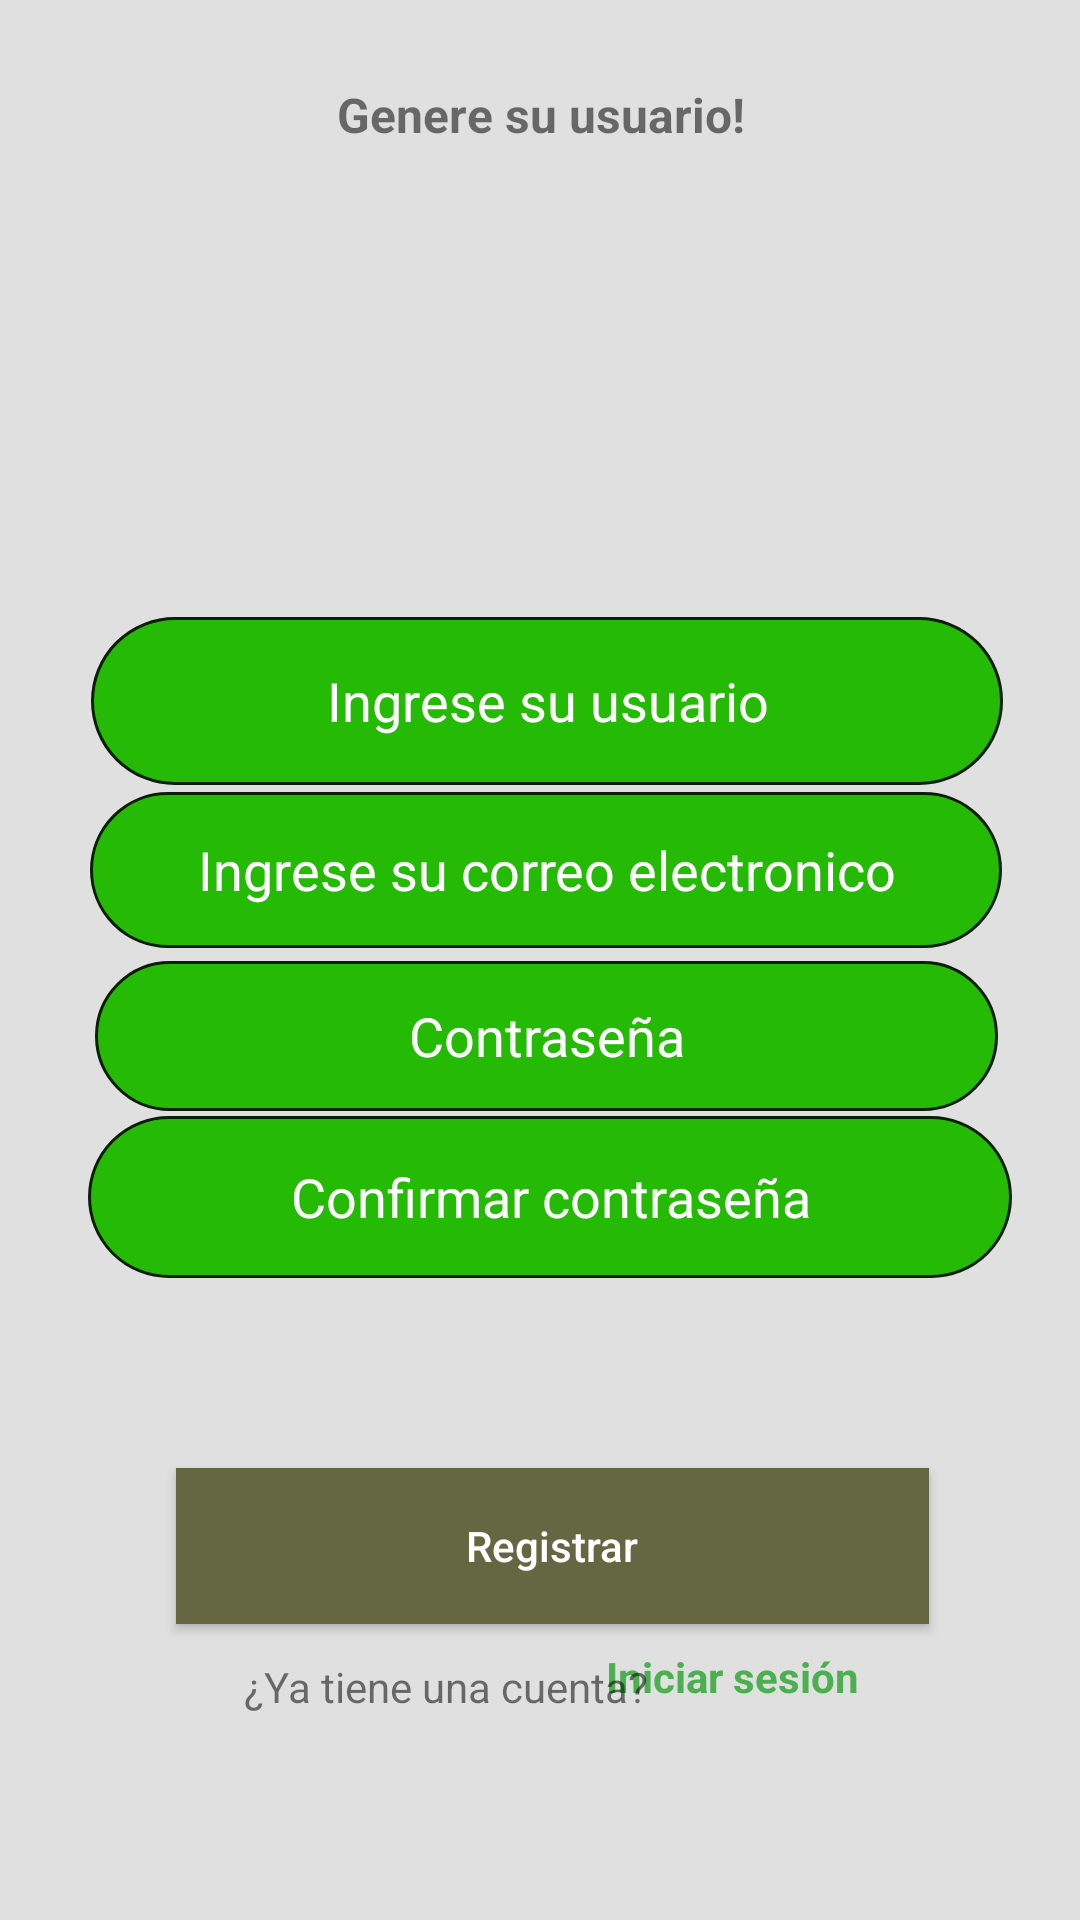

Reconstruct the res/layout file that produces this screen, plus the resources it refers to.
<!-- AndroidManifest.xml: application theme Theme.MenuTest -->
<!-- res/layout/registro.xml -->
<?xml version="1.0" encoding="utf-8"?>
<androidx.constraintlayout.widget.ConstraintLayout xmlns:android="http://schemas.android.com/apk/res/android"
    xmlns:app="http://schemas.android.com/apk/res-auto"
    xmlns:tools="http://schemas.android.com/tools"
    android:layout_width="match_parent"
    android:layout_height="match_parent"
    tools:context=".RegisterActivity"
    android:background="#E1E0E0">

    <ImageView
        android:id="@+id/imageView12"
        android:layout_width="116dp"
        android:layout_height="107dp"
        app:layout_constraintBottom_toBottomOf="parent"
        app:layout_constraintEnd_toEndOf="parent"
        app:layout_constraintHorizontal_bias="0.498"
        app:layout_constraintStart_toStartOf="parent"
        app:layout_constraintTop_toTopOf="parent"
        app:layout_constraintVertical_bias="0.126"
        app:srcCompat="@drawable/_2459_1" />

    <Button
        android:id="@+id/buttonRegisterNew"
        android:layout_width="251dp"
        android:layout_height="52dp"
        android:background="#656642"
        android:text="Registrar"
        android:textAllCaps="false"
        android:textColor="#FFFFFF"
        app:layout_constraintBottom_toBottomOf="parent"
        app:layout_constraintEnd_toEndOf="parent"
        app:layout_constraintHorizontal_bias="0.537"
        app:layout_constraintStart_toStartOf="parent"
        app:layout_constraintTop_toTopOf="parent"
        app:layout_constraintVertical_bias="0.832" />

    <EditText
        android:id="@+id/editTextTextPasswordRegister"
        android:layout_width="301dp"
        android:layout_height="50dp"
        android:background="@drawable/rectangle_drawable"
        android:ems="10"
        android:hint="Contraseña"
        android:inputType="textPassword"
        android:textAlignment="center"
        android:textColor="@android:color/white"
        android:textColorHint="@android:color/white"
        app:layout_constraintBottom_toBottomOf="parent"
        app:layout_constraintEnd_toEndOf="parent"
        app:layout_constraintHorizontal_bias="0.537"
        app:layout_constraintStart_toStartOf="parent"
        app:layout_constraintTop_toTopOf="parent"
        app:layout_constraintVertical_bias="0.543" />

    <EditText
        android:id="@+id/editTextTextConfirmPasswordRegister"
        android:layout_width="308dp"
        android:layout_height="54dp"
        android:background="@drawable/rectangle_drawable"
        android:ems="10"
        android:hint="Confirmar contraseña"
        android:inputType="textPassword"
        android:textAlignment="center"
        android:textColor="@android:color/white"
        android:textColorHint="@android:color/white"
        app:layout_constraintBottom_toBottomOf="parent"
        app:layout_constraintEnd_toEndOf="parent"
        app:layout_constraintHorizontal_bias="0.563"
        app:layout_constraintStart_toStartOf="parent"
        app:layout_constraintTop_toTopOf="parent"
        app:layout_constraintVertical_bias="0.635" />

    <EditText
        android:id="@+id/editTextEmailRegister"
        android:layout_width="304dp"
        android:layout_height="52dp"
        android:background="@drawable/rectangle_drawable"
        android:ems="10"
        android:hint="Ingrese su correo electronico"
        android:inputType="textEmailAddress"
        android:textAlignment="center"
        android:textColor="@android:color/white"
        android:textColorHint="@android:color/white"
        app:layout_constraintBottom_toBottomOf="parent"
        app:layout_constraintEnd_toEndOf="parent"
        app:layout_constraintHorizontal_bias="0.534"
        app:layout_constraintStart_toStartOf="parent"
        app:layout_constraintTop_toTopOf="parent"
        app:layout_constraintVertical_bias="0.449" />

    <EditText
        android:id="@+id/editTextUserRegister"
        android:layout_width="304dp"
        android:layout_height="56dp"
        android:background="@drawable/rectangle_drawable"
        android:ems="10"
        android:hint="Ingrese su usuario"
        android:inputType="textPersonName"
        android:textAlignment="center"
        android:textColor="@android:color/white"
        android:textColorHint="@android:color/white"
        app:layout_constraintBottom_toBottomOf="parent"
        app:layout_constraintEnd_toEndOf="parent"
        app:layout_constraintHorizontal_bias="0.54"
        app:layout_constraintStart_toStartOf="parent"
        app:layout_constraintTop_toTopOf="parent"
        app:layout_constraintVertical_bias="0.352" />

    <TextView
        android:id="@+id/textView2"
        android:layout_width="150dp"
        android:layout_height="35dp"
        android:text="Genere su usuario!"
        android:textAlignment="center"
        android:textSize="16sp"
        android:textStyle="bold"
        app:layout_constraintBottom_toBottomOf="parent"
        app:layout_constraintEnd_toEndOf="parent"
        app:layout_constraintStart_toStartOf="parent"
        app:layout_constraintTop_toTopOf="parent"
        app:layout_constraintVertical_bias="0.045" />

    <TextView
        android:id="@+id/textViewIniciarSesion"
        android:layout_width="wrap_content"
        android:layout_height="wrap_content"
        android:clickable="true"
        android:minHeight="48dp"
        android:text="Iniciar sesión"
        android:textColor="#4CAF50"
        android:textStyle="bold"
        app:layout_constraintBottom_toBottomOf="parent"
        app:layout_constraintEnd_toEndOf="parent"
        app:layout_constraintHorizontal_bias="0.733"
        app:layout_constraintStart_toStartOf="parent"
        app:layout_constraintTop_toTopOf="parent"
        app:layout_constraintVertical_bias="0.928" />

    <TextView
        android:id="@+id/textView6"
        android:layout_width="wrap_content"
        android:layout_height="wrap_content"
        android:text="¿Ya tiene una cuenta? "
        app:layout_constraintBottom_toBottomOf="parent"
        app:layout_constraintEnd_toEndOf="parent"
        app:layout_constraintHorizontal_bias="0.366"
        app:layout_constraintStart_toStartOf="parent"
        app:layout_constraintTop_toTopOf="parent"
        app:layout_constraintVertical_bias="0.89" />
</androidx.constraintlayout.widget.ConstraintLayout>
<!-- resources referenced by this layout -->
<resources>
  <!-- drawable rectangle_drawable (drawable) -->
  <?xml version="1.0" encoding="utf-8"?>
  <shape xmlns:android="http://schemas.android.com/apk/res/android"
      android:shape="rectangle">
      <solid android:color="#25BA06"/>
      <stroke
          android:width="1dp"
          android:color="#0B1E07"/>
      <padding
          android:bottom="5dp"
          android:left="5dp"
          android:right="5dp"
          android:top="5dp"/>
      <corners
          android:bottomLeftRadius="50dp"
          android:bottomRightRadius="50dp"
          android:topLeftRadius="50dp"
          android:topRightRadius="50dp"/>
  </shape>
  <style name="Theme.MenuTest" parent="Theme.MaterialComponents.DayNight.DarkActionBar">
          
          <item name="colorPrimary">#3A6311</item>
          <item name="colorPrimaryVariant">#195009</item>
          <item name="colorOnPrimary">@color/white</item>
          
          <item name="colorSecondary">#97E460</item>
          <item name="colorSecondaryVariant">#B5EF74</item>
          <item name="colorOnSecondary">@color/black</item>
          
          <item name="android:statusBarColor" tools:targetApi="l">?attr/colorPrimaryVariant</item>
          
      </style>
  <!-- not gathered from this repository: default colours our renderer supplied (Android Studio template values) -->
  <color name="black">#FF000000</color>
  <color name="white">#FFFFFFFF</color>
</resources>
